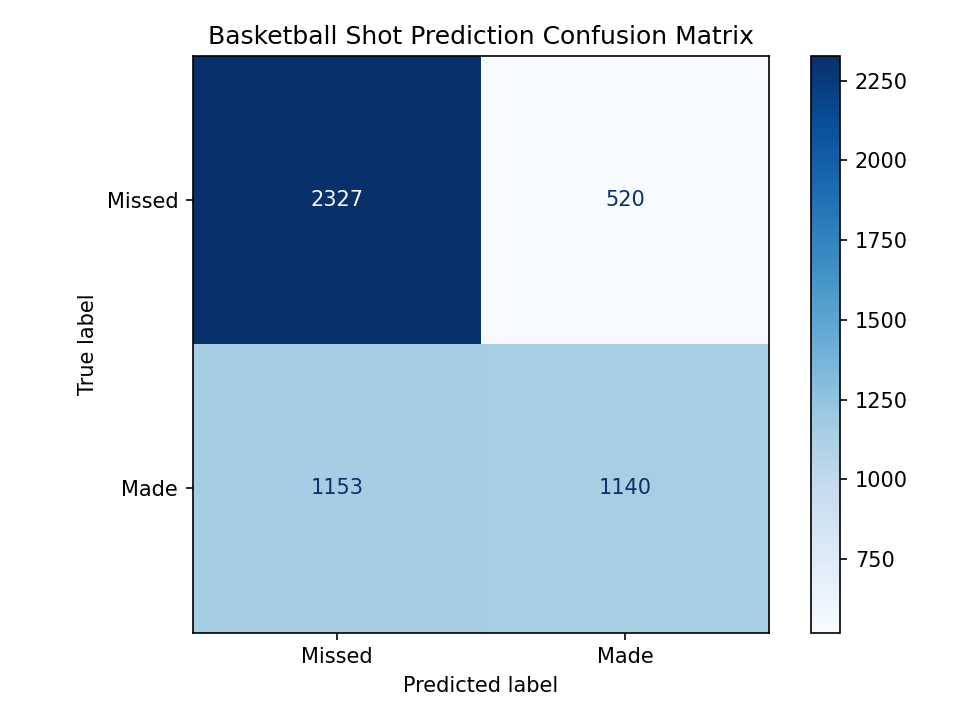

Values plotted in this chart, from the file beside it:
, Predicted Missed, Predicted Made
Actual Missed, 2327, 520
Actual Made, 1153, 1140
